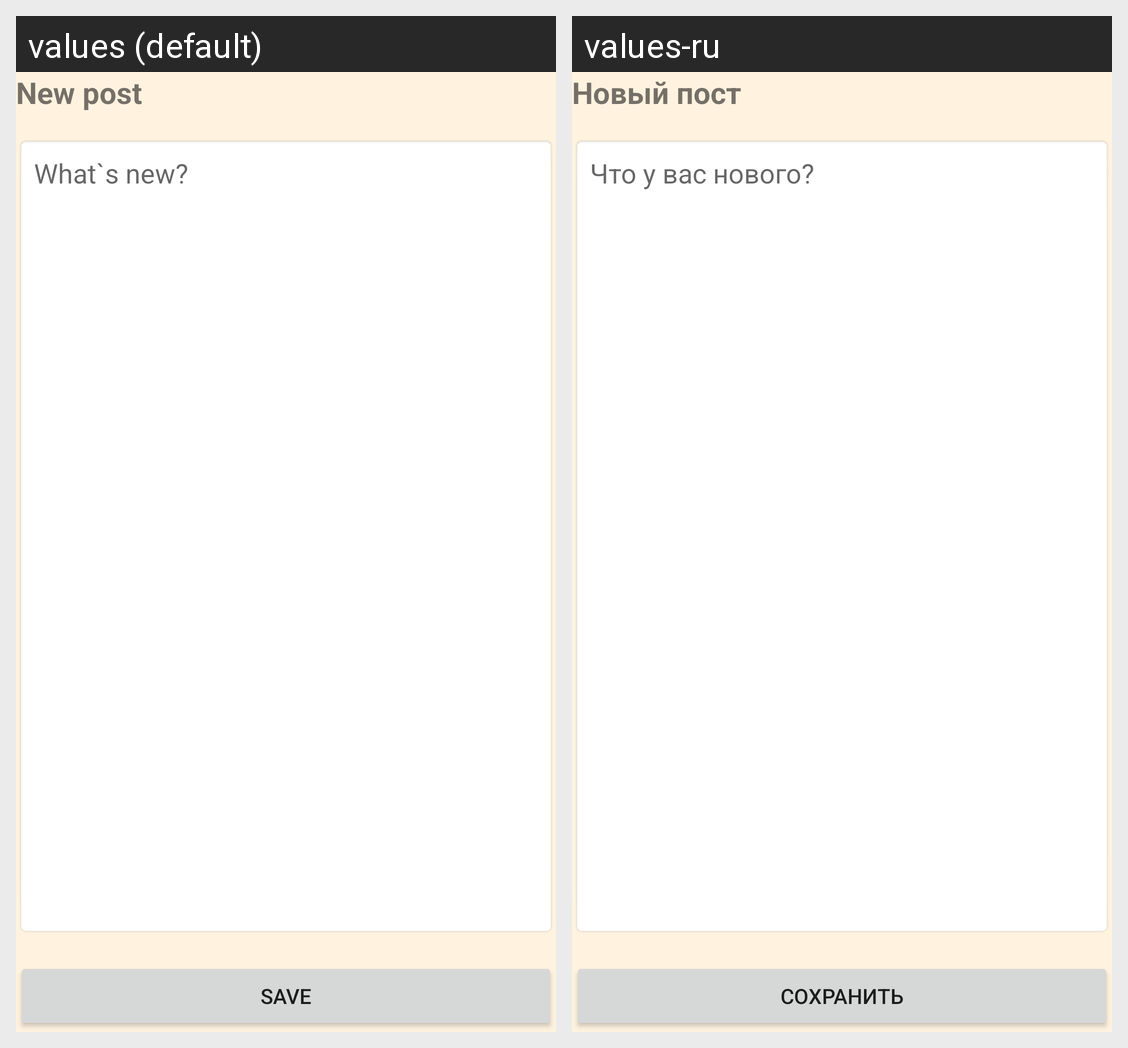

Locale-by-locale string values for the Android screen shown in this grid:
Android screen res/layout/activity_edit_post.xml rendered under 2 locales, left to right: values (default), values-ru. Device: Nexus 5 (rendered at 1080×1920; each locale shown at half size, 540×960, under a caption strip naming it); theme AppTheme.
Strings drawn on this screen, with the default value and each locale's value (text and hints the layout hard-codes, and strings that could not be matched under every locale, appear in the picture but are not listed):

edit_post_title
  values: New post
  values-ru: Новый пост

post_hint
  values: What`s new?
  values-ru: Что у вас нового?

save
  values: Save
  values-ru: Сохранить
